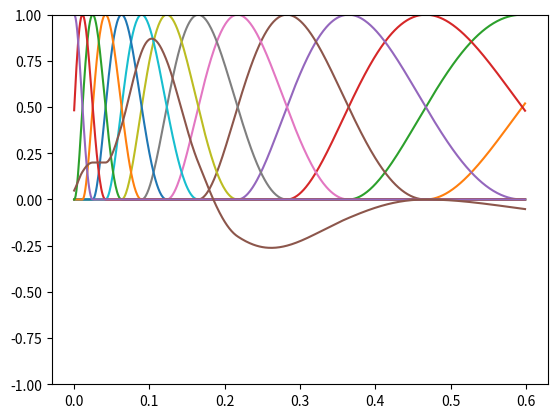

The matplotlib source for this figure:
#!/usr/bin/env python3
# -*- coding: utf-8 -*-
"""
Created on Tue Oct 23 09:50:39 2018

[redacted]

Estimate linear filters from white noise stimuli without
using reverse correlation

Using generalized linear models

"""
import numpy as np
import matplotlib.pyplot as plt
import scipy.optimize


def make_noise(n=5000):
    return np.random.rand(n)

#def basis(a, c, phi):
##   def k(t): a*np.log((t+c)-phi)
#    if k(t) > phi-np.pi and k(t) < phi+np.pi:
#        return lambda t:.5*np.cos(a*(np.log(t+c)-phi)) + .5
#    else:
#        return lambda t:0
#    return f

def fu(t, a, c, phi):
    k = a*np.log((t+c))
    mask1 = np.where(k>(phi-np.pi))[0]
    mask2 = np.where(k<(phi+np.pi))[0]
    mask = [m for m in mask1 if m in mask2]
#    print(mask)
    basis = np.zeros(t.shape)
#    print(t[mask].shape)
    basis[mask] = .5*np.cos(a*(np.log(t[mask]+c)-phi)) +.5
#    def f(t):
#        if t in mask:
#            return lambda t:0
#        else:
#            return lambda t:.5*np.cos(a*(np.log(t+c)-phi)) + .5
#    basis = f(t)
    return basis

def basis1(a, c, phi):
    f = lambda t:.5*np.cos(a*(np.log(t+c)-phi)) + .5
    return f

nbases = 15

# Somehow bases_step and a have to be in a certain relataionship
# (e.g. pi/2, -7) to get a sensible set of bases,
# otherwise the cosine functions are truncated at inappropriate
# locations
bases_step = np.pi/2
a = -7
c = .043


phis = np.arange(0, nbases*bases_step, bases_step)

t = np.arange(0, .6, .001)
weights = [.02, -.1, 0, 0, 0, -.2, -.1, 0, .5, .5, .1, .1, .1, .1]
for phi in phis:
#    f = basis1(a, c, phi)
    f1 = fu(t, a, c, phi)
#    plt.plot(t, f(t));
    plt.plot(t, f1)
plt.show()

def construct_filter(weights, phis):
    f = np.zeros(t.shape)
    for phi, w in zip(phis, weights):
        f += fu(t, a, c, phi)*w
    return f

plt.plot(t, construct_filter(weights, phis))
plt.ylim([-1, 1])
